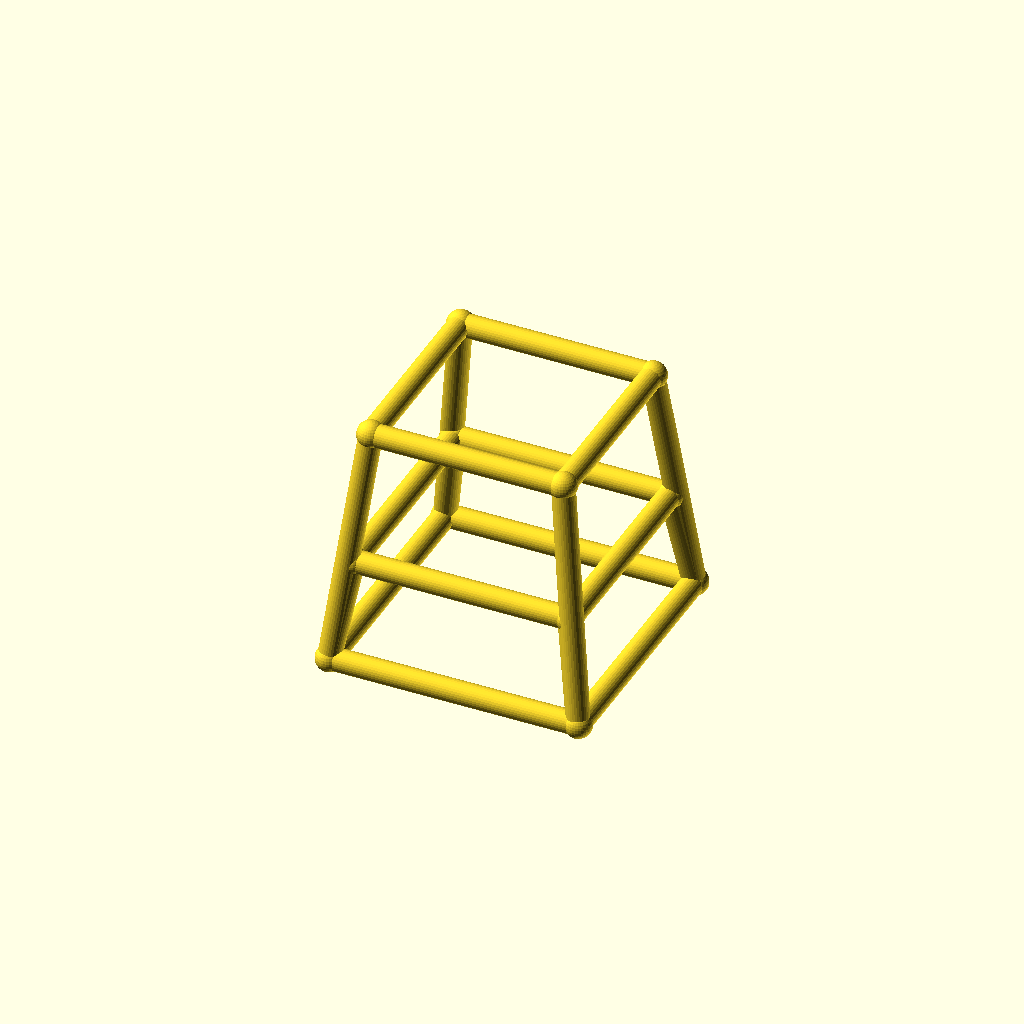
Cell 1: the model at its default parameters.
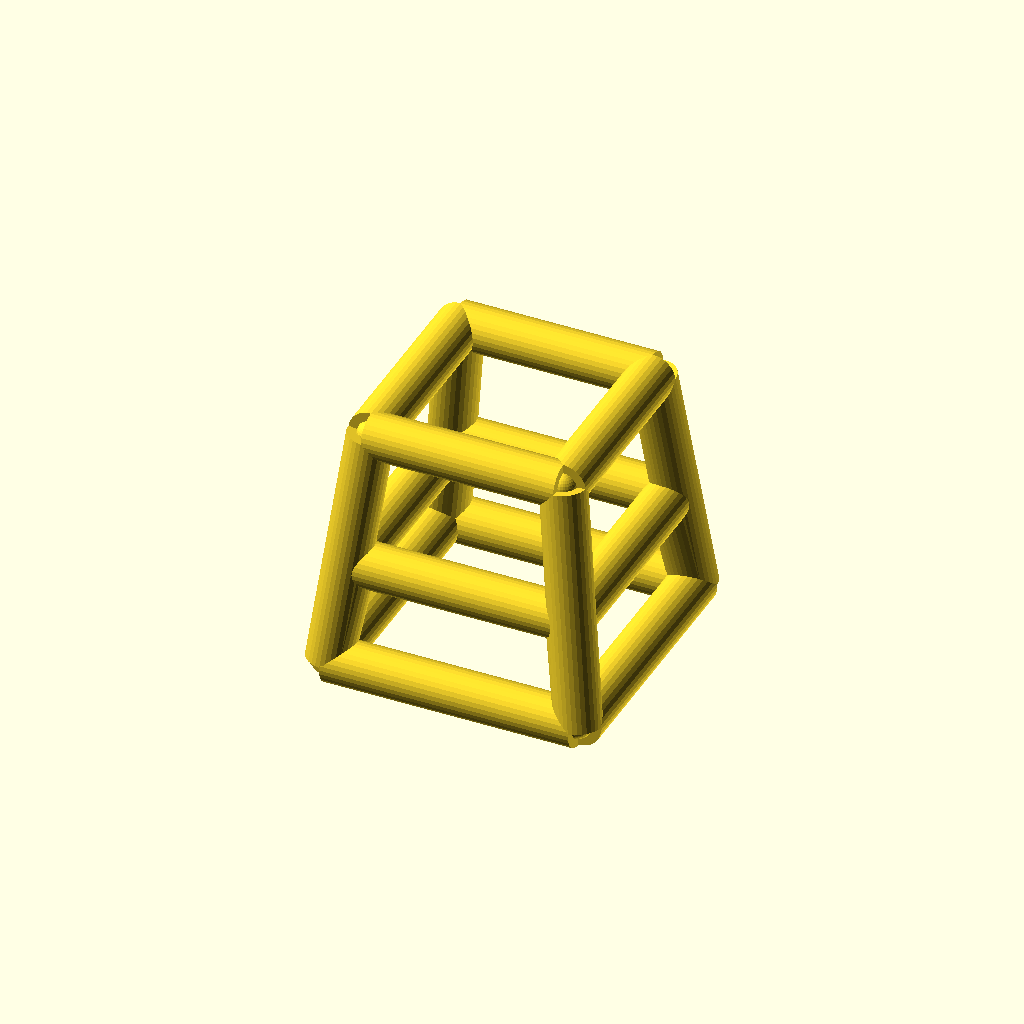
Cell 2: bar_r = 4 (everything else at default).
All cells are drawn from one camera (rotation 55°, 0°, 25°, orthographic, colour scheme Cornfield), so only the parameter changes between them.
OpenSCAD source file optional_data/data/wire4/stoolchair/scene_0069.scad:
$fn = 32;

// ----------------------------------------------------------------------
// Stool frame: seat 34 mm, splay 5 mm
// ----------------------------------------------------------------------

// --- parameters (mm) ---
seat = 34;                // seat side, X and Y
seat_h = 42;              // seat height
splay = 5;                // leg splay at the floor
str_h = 18;               // stretcher ring height
bar_r = 2;                // frame bar radius
joint_r = 2.4;            // joint ball radius

bbox_x = 48.8;  // overall X, joints included
bbox_y = 48.8;  // overall Y, joints included
bbox_z = 46.8;  // overall Z, joints included
bar_d = 2 * bar_r;  // bar diameter
nodes = [[-17.0, -17.0, 42.0], [17.0, -17.0, 42.0], [17.0, 17.0, 42.0], [-17.0, 17.0, 42.0], [-22.0, -22.0, 0.0], [22.0, -22.0, 0.0], [22.0, 22.0, 0.0], [-22.0, 22.0, 0.0], [-19.1429, -19.1429, 18.0], [19.1429, -19.1429, 18.0], [19.1429, 19.1429, 18.0], [-19.1429, 19.1429, 18.0]];

module member(a, b, r) {
  /* round stock from joint a to joint b, ends buried in the joint balls */
  d = b - a;
  length = norm(d);
  translate(a) rotate([0, acos(d[2] / length), atan2(d[1], d[0])])
    cylinder(h = length, r = r);
}

module joint(p, r) {
  /* ball at the joint centre, fatter than every member meeting there */
  translate(p) sphere(r = r);
}

/* members - each call is one graph edge */
member(nodes[0], nodes[1], bar_r);
member(nodes[4], nodes[5], bar_r);
member(nodes[0], nodes[4], bar_r);
member(nodes[8], nodes[9], bar_r);
member(nodes[4], nodes[8], bar_r);
member(nodes[1], nodes[2], bar_r);
member(nodes[5], nodes[6], bar_r);
member(nodes[1], nodes[5], bar_r);
member(nodes[9], nodes[10], bar_r);
member(nodes[5], nodes[9], bar_r);
member(nodes[2], nodes[3], bar_r);
member(nodes[6], nodes[7], bar_r);
member(nodes[2], nodes[6], bar_r);
member(nodes[10], nodes[11], bar_r);
member(nodes[6], nodes[10], bar_r);
member(nodes[3], nodes[0], bar_r);
member(nodes[7], nodes[4], bar_r);
member(nodes[3], nodes[7], bar_r);
member(nodes[11], nodes[8], bar_r);
member(nodes[7], nodes[11], bar_r);

/* joint balls */
for (p = nodes) joint(p, joint_r);
Parameter table extracted from the source (name, type, default, range or options):
seat: number, default 34
seat_h: number, default 42
splay: number, default 5
str_h: number, default 18
bar_r: number, default 2
joint_r: number, default 2.4
bbox_x: number, default 48.8
bbox_y: number, default 48.8
bbox_z: number, default 46.8
